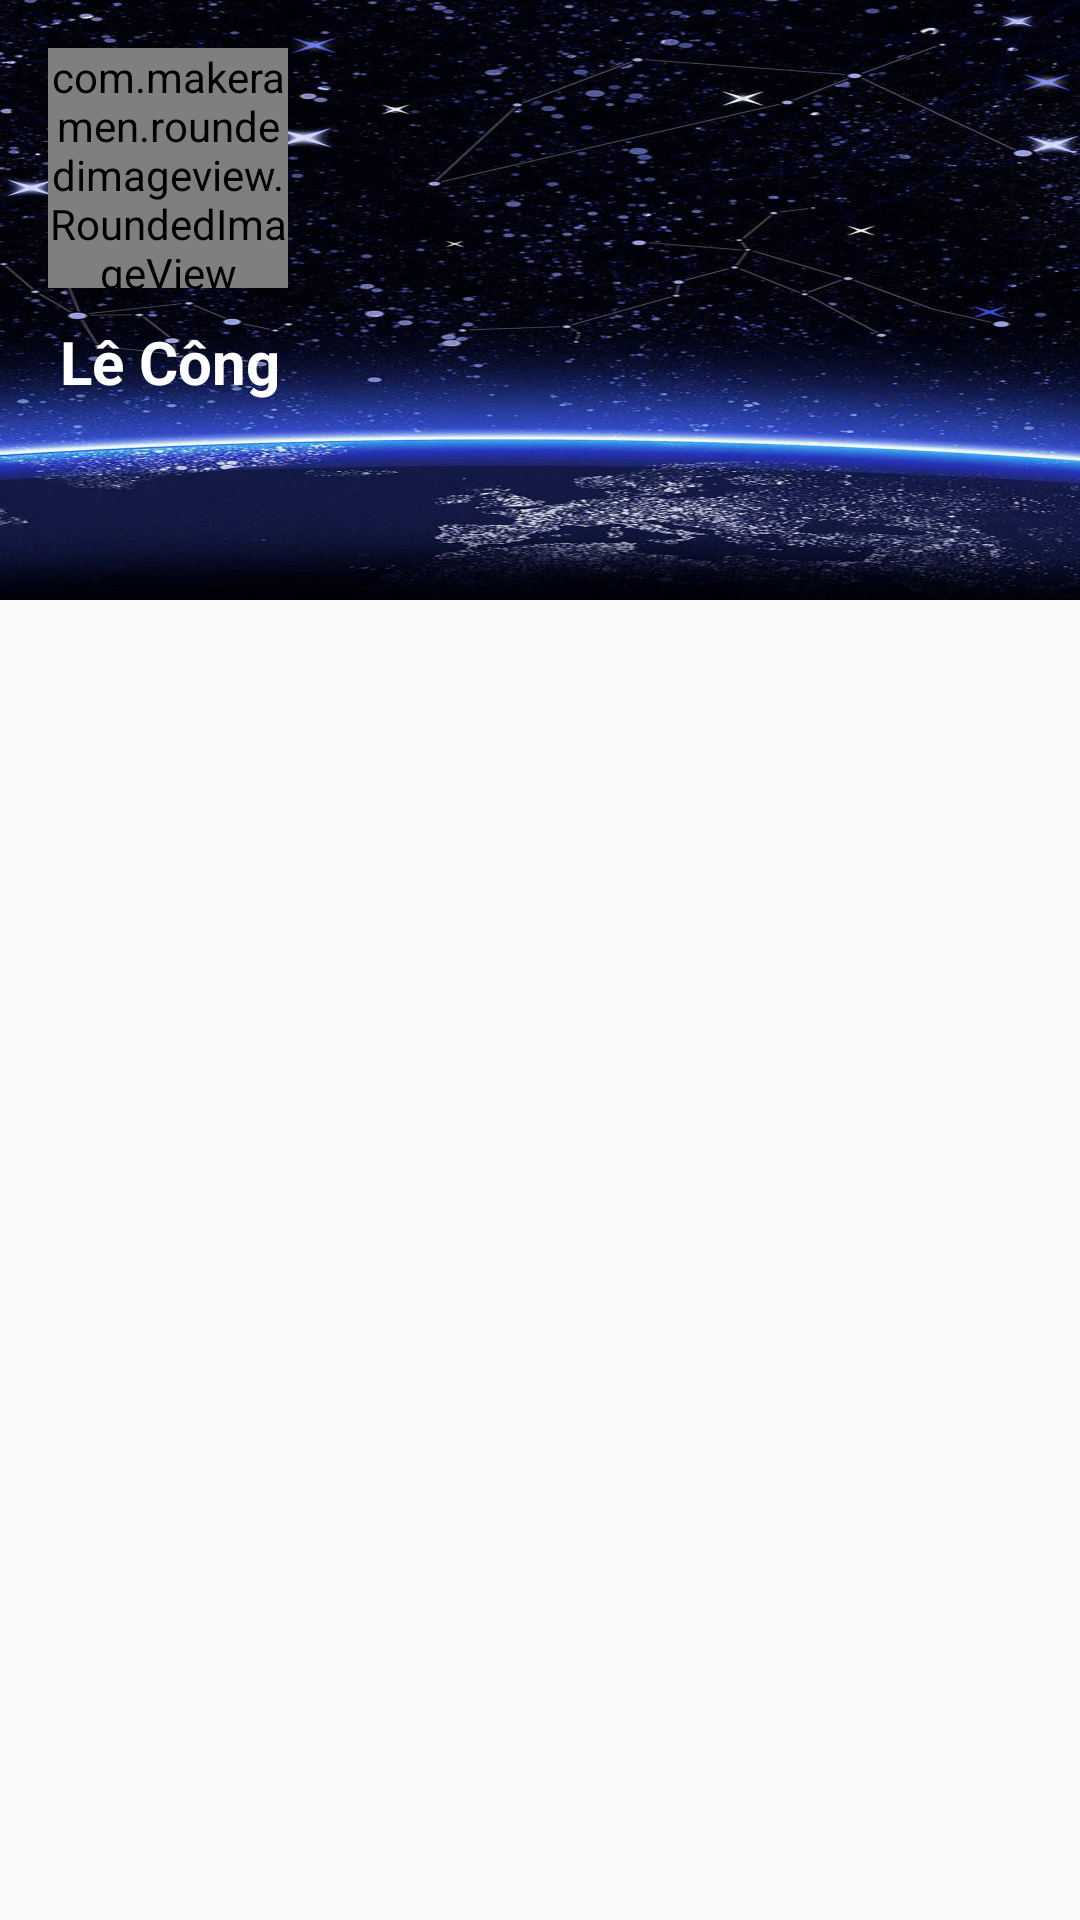

Layout XML and referenced resources for this Android screen:
<!-- AndroidManifest.xml: application theme Theme.UETStudents -->
<!-- res/layout/activity_profile.xml -->
<?xml version="1.0" encoding="utf-8"?>
<androidx.core.widget.NestedScrollView xmlns:android="http://schemas.android.com/apk/res/android"
    xmlns:app="http://schemas.android.com/apk/res-auto"
    xmlns:tools="http://schemas.android.com/tools"
    android:layout_width="match_parent"
    android:layout_height="match_parent"
    tools:context=".ui.profile.ProfileActivity">
    <LinearLayout
        android:layout_width="match_parent"
        android:layout_height="match_parent"
        android:orientation="vertical">
        <FrameLayout
            android:layout_width="match_parent"
            android:layout_height="200dp">
            <ImageView
                android:id="@+id/profile_image_bia"
                android:layout_width="match_parent"
                android:layout_height="match_parent"
                android:src="@drawable/anhnentdoc"
                android:scaleType="fitXY"/>
            <androidx.constraintlayout.widget.ConstraintLayout
                android:layout_width="match_parent"
                android:layout_height="200dp"
                android:orientation="vertical"
                app:layout_constraintEnd_toEndOf="parent"
                app:layout_constraintStart_toStartOf="parent"
                app:layout_constraintTop_toTopOf="parent">

                <com.makeramen.roundedimageview.RoundedImageView
                    android:id="@+id/profile_image_account"
                    android:layout_width="80dp"
                    android:layout_height="80dp"
                    android:layout_gravity="center_vertical"
                    android:layout_marginStart="16dp"
                    android:layout_marginTop="16dp"
                    android:layout_marginBottom="104dp"
                    android:src="@drawable/_60279747_1127526494354946_6683273208343303265_n"
                    app:layout_constraintBottom_toBottomOf="parent"
                    app:layout_constraintStart_toStartOf="parent"
                    app:layout_constraintTop_toTopOf="parent"
                    app:riv_corner_radius="50dp" />

                <TextView
                    android:id="@+id/profile_nameuser_account"
                    android:layout_width="wrap_content"
                    android:layout_height="wrap_content"
                    android:layout_marginStart="20dp"
                    android:layout_marginTop="8dp"
                    android:text="Lê Công"
                    android:textColor="@color/white"
                    android:textSize="20sp"
                    android:textStyle="bold"
                    app:layout_constraintBottom_toBottomOf="parent"
                    app:layout_constraintStart_toStartOf="parent"
                    app:layout_constraintTop_toBottomOf="@+id/profile_image_account"
                    app:layout_constraintVertical_bias="0.043" />
            </androidx.constraintlayout.widget.ConstraintLayout>
        </FrameLayout>
        <LinearLayout
            android:layout_width="match_parent"
            android:layout_height="match_parent"
            android:orientation="vertical">
            <androidx.recyclerview.widget.RecyclerView
                android:layout_width="match_parent"
                android:layout_height="wrap_content"
                android:id="@+id/profile_list_question"/>
        </LinearLayout>
    </LinearLayout>
</androidx.core.widget.NestedScrollView>
<!-- resources referenced by this layout -->
<resources>
  <!-- drawable _60279747_1127526494354946_6683273208343303265_n: jpg bitmap (drawable, 799108 bytes) -->
  <!-- drawable anhnentdoc: jpg bitmap (drawable, 226823 bytes) -->
  <style name="Theme.UETStudents" parent="Theme.AppCompat.Light.NoActionBar">
          
          <item name="colorPrimary">@color/purple_500</item>
          <item name="colorPrimaryVariant">@color/purple_700</item>
          <item name="colorOnPrimary">@color/white</item>
          
          <item name="colorSecondary">@color/teal_200</item>
          <item name="colorSecondaryVariant">@color/teal_700</item>
          <item name="colorOnSecondary">@color/black</item>
          
          <item name="android:statusBarColor" tools:targetApi="l">?attr/colorPrimaryVariant</item>
          
      </style>
  <!-- not gathered from this repository: default colours our renderer supplied (Android Studio template values) -->
  <color name="purple_500">#FF6200EE</color>
  <color name="purple_700">#FF3700B3</color>
  <color name="teal_200">#FF03DAC5</color>
  <color name="teal_700">#FF018786</color>
  <color name="black">#FF000000</color>
  <color name="white">#FFFFFFFF</color>
</resources>
